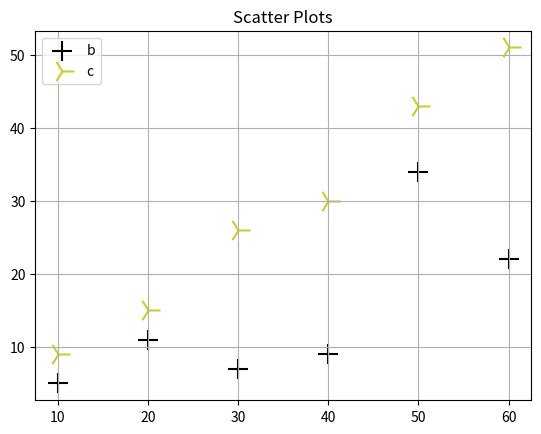

Write Python code to recreate this figure. (Note: this script raises an exception after producing the figure.)
'''
Scatter plots are used to plot data points to show how much one variable is affected by another.
This helps in visualizing the correlation among values/variables.
If the values are together then they have high correlation and if they are widespread they have low correlation and independent.
'''
import matplotlib.pyplot as plt

#Creating sample dataset
a=[10,20,30,40,50,60]
b=[5,11,7,9,34,22]
c=[9,15,26,30, 43,51]

#Create simple/default scatter plots
#plt.scatter(a,b)
#plt.scatter(a,c)
plt.title("Scatter Plots")

#Create custom scatter plots
plt.scatter(a,b,c="black",s=200, edgecolors="r",marker='+',alpha=1.0) #marker values can be 1,2,3,4,0,+
plt.scatter(a,c,color="y",s=300,edgecolors="b",marker="4",alpha=0.8)
plt.grid(True)
plt.legend(['b','c'],loc='best')
#Save the plot for sharing or printing
plt.savefig("../output/scatterplot.png")

plt.show()
